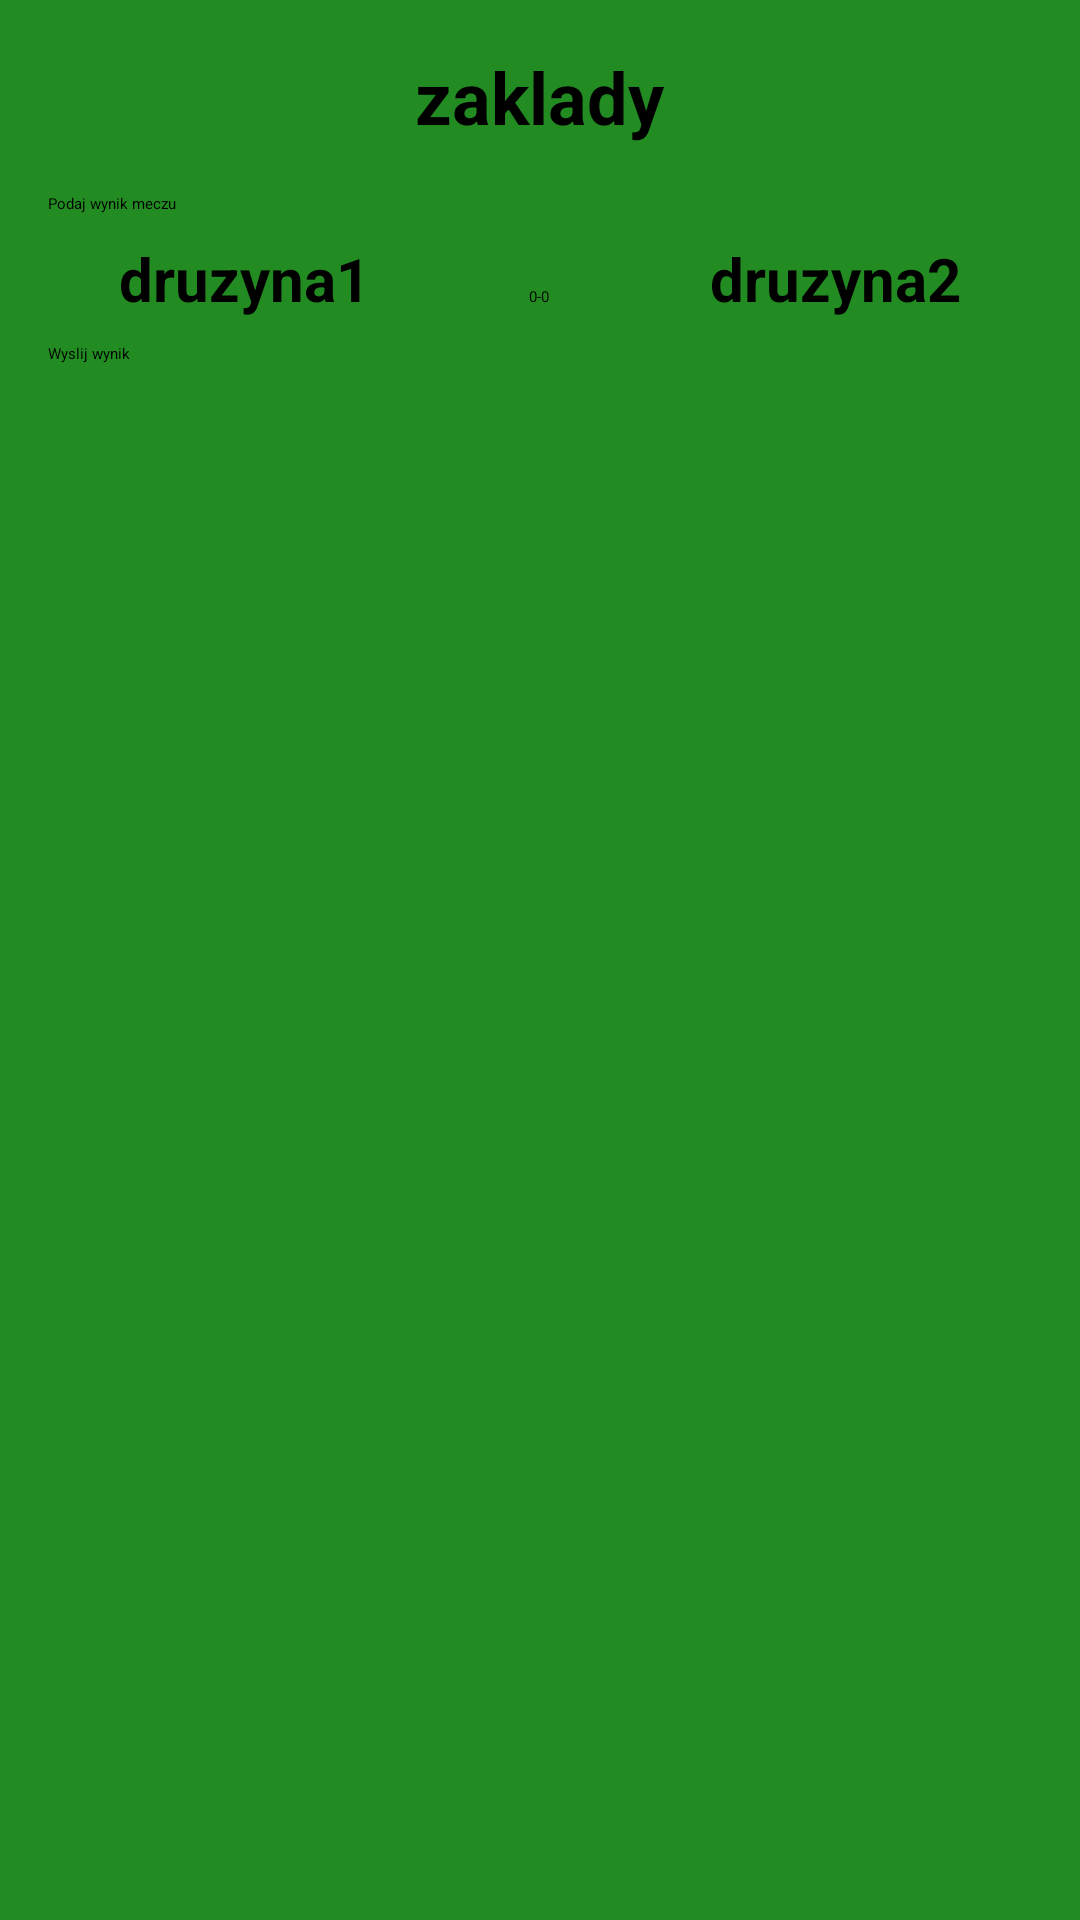

Produce the Android XML layout that renders to this screen, including the resource entries it uses.
<!-- AndroidManifest.xml: application theme Theme.HomeBudget -->
<!-- res/layout/activity_zaklady.xml -->
<?xml version="1.0" encoding="utf-8"?>
<LinearLayout
    xmlns:android="http://schemas.android.com/apk/res/android"
    android:layout_width="match_parent"
    android:layout_height="match_parent"
    android:orientation="vertical"
    android:padding="16dp"
    android:background="#228B22"
    >

    
    <TextView
        android:id="@+id/zaklady"
        android:layout_width="wrap_content"
        android:layout_height="wrap_content"
        android:text="zaklady"
        android:textSize="24sp"
        android:textStyle="bold"
        android:layout_gravity="center"
        android:paddingBottom="16dp"/>


    <EditText
        android:id="@+id/wynikmeczu"
        android:layout_width="381dp"
        android:layout_height="wrap_content"
        android:hint="Podaj wynik meczu"
        android:visibility="visible"/>
    />

    
    <TableLayout
        android:layout_width="match_parent"
        android:layout_height="wrap_content">

        
        <TableRow
            android:id="@+id/tabela"
            android:visibility="visible">

            <TextView
                android:id="@+id/druzyna1"
                android:layout_width="0dp"
                android:layout_height="wrap_content"
                android:layout_weight="2"
                android:textAlignment="center"
                android:textStyle="bold"
                android:textSize="20dp"
                android:padding="8dp"
                android:text="druzyna1"/>

            <TextView
                android:id="@+id/wynik"
                android:layout_width="0dp"
                android:layout_height="wrap_content"
                android:layout_weight="1"
                android:textAlignment="center"
                android:padding="8dp"
                android:text="0-0"/>
            <TextView
                android:id="@+id/druzyna2"
                android:layout_width="0dp"
                android:layout_height="wrap_content"
                android:layout_weight="2"
                android:textAlignment="center"
                android:textStyle="bold"
                android:textSize="20dp"
                android:padding="8dp"
                android:text="druzyna2"/>
        </TableRow>

        <Button
            android:id="@+id/wyslijwynik"
            android:layout_width="match_parent"
            android:layout_height="wrap_content"
            android:text="Wyslij wynik"
            />

    </TableLayout>



</LinearLayout>
<!-- resources referenced by this layout -->
<resources>

</resources>
